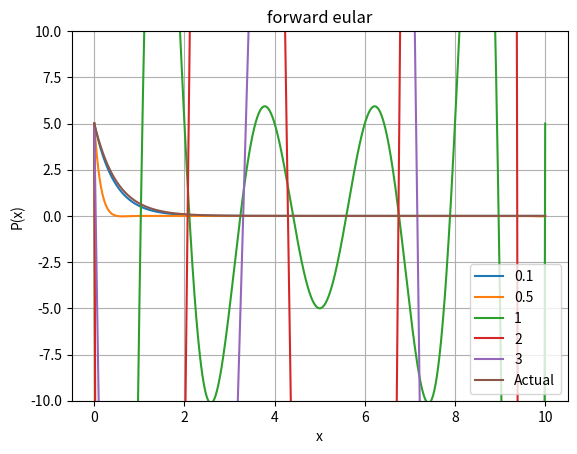

Python code for this plot:
from matplotlib import pyplot as plt
import math
import numpy as np
from numpy.linalg import tensorsolve as slve
from scipy.integrate import quad

# creating polynomial class
class Polynomial:
    # initialising with the given coefficients
    def __init__(self, lst = []):
        self.poly = lst
    
    # printing the coefficients
    def __str__(self):
        string = "Coefficients of the polynomial are:\n"
        for i in range(len(self.poly)):
            string += str(self.poly[i])+" "
        return string

    # return length
    def __len__(self):
        return len(self.poly)

        # return the value at the given number
    def __getitem__(self, index):
        ans = 0
        for i in range(len(self.poly)):
            ans+=self.poly[i]*(index**i)
        return ans

    # set the value at a given index
    def __setitem__(self, index, value):
        # if index is not there in the list
        if(index < -len(self.poly) or index >= len(self.poly)):
            raise Exception("This index is not in the list")
        self.poly[index] = value

    # overloading + operator for adding the polynomials
    def __add__(self, l1):
        ans = [0] * max(len(l1), len(self.poly))
        # in case of not adding a polynomial we will raise the error
        if(type(l1) != Polynomial):
            raise Exception("Type error")
        # adding both polynomials upto the min power in both
        for i in range(min(len(l1) , len(self.poly))):
            ans[i]+=l1.poly[i]+self.poly[i]
        # then adding the extra powers of the polynomials if there exists
        if(len(self.poly) == min(len(l1) , len(self.poly))):
            for i in range(min(len(l1) , len(self.poly)), max(len(l1), len(self.poly))):
                ans[i]+=l1.poly[i]
        if(len(l1) == min(len(l1) , len(self.poly))):
            for i in range(min(len(l1) , len(self.poly)), max(len(l1), len(self.poly))):
                ans[i]+=self.poly[i]
        self.poly = ans
        return self
    
    # overloading multiply operator
    def __mul__(self, l1):
        # if integer is given we will do scalar multiplication
        if(type(l1) == int or type(l1) == float):
            for i in range(len(self.poly)):
                self.poly[i]*=l1
        # in case of polynomial we will multiply the polynomials
        elif(type(l1)==Polynomial):
            ans = [0] * (len(self.poly)+len(l1)-1)
            for i in range(len(self.poly)):
                for j in range(len(l1)):
                    ans[i+j]+=self.poly[i]*l1.poly[j]
            self.poly = ans
        # exception
        else:
            raise Exception("Type Error")
        return self

    # also overload as mul rmul
    def __rmul__(self, l1):
        return self.__mul__(l1)

    # overload - operator
    def __sub__(self, l1):
        return self + (-1)*l1

    # overloading div operator and checking div by 0 condition
    def __truediv__(self, num):
        if(type(num)==int and num!=0):
            for i in range(len(self.poly)):
                self.poly[i]/=num
        else:
            raise Exception("Can't divide")
        return self

    # show the polynomial in range and passing values of lists of points to be scattered
    def show(self, start, end, label):
        xvalues = []
        val = start
        while(end >= val):
            xvalues.append(val)
            val += 0.01
        yvalues = []
        # for all the values find the y value
        for val in xvalues:
            yvalues.append(self[val])
        # plot the graph there
        plt.plot(xvalues, yvalues, label=label)
        poly = ""
        for i in range(len(self.poly)):
            poly+="+ (" + str(self.poly[i]) + ") x^" + str(i) + " " 
        plt.title("forward eular")
        # plt.scatter(val1, val2, c="r")
        plt.xlabel("x")
        plt.ylabel("P(x)")
        plt.grid(True)
        plt.ylim(-10,10)
        # plt.savefig("q1.png")
        # plt.show()

    # fit via matrix we used the library of numpy
    def fitViaMatrixMethod(self, lisht):
        a = []
        b = []
        start= lisht[0][0]
        end= lisht[0][0]
        xvalues = []
        yvalues = []
        # finding the a matrix
        for i in range(len(lisht)):
            temp = []
            for j in range(len(lisht)):
                # appending powers of elements for getting the coefficientt
                temp.append(pow(lisht[i][0], j))
            a.append(temp)
            b.append(lisht[i][1])
            start = min(lisht[i][0], start)
            end = max(lisht[i][0], end)
            xvalues.append(lisht[i][0])
            yvalues.append(lisht[i][1])
        # initialised b matrix as the answer matrix to find x
        b = np.transpose(b)
        # found x 
        x = slve(a, b)
        self.poly = x
        # plotting the graph hereby
        # plt.scatter(xvalues, yvalues, color="red")
        # self.show(start,end)
        return self
        
    # doing fit with lagrange
    def fitViaLagrangePoly(self, lisht):
        # initialising vals
        vals = []
        start= lisht[0][0]
        end= lisht[0][0]
        xvalues = []
        yvalues = []
        # using the formula and finding all vals 
        for j in range(len(lisht)):
            self.poly = [1]
            # using formula to multiply with the given poly
            for i in range(len(lisht)):
                if(i!=j and lisht[i][0]!=lisht[j][0]):
                    self*=Polynomial([-lisht[i][0]/(lisht[j][0]-lisht[i][0]), 1/(lisht[j][0]-lisht[i][0])])
            vals.append(self.poly)
            start = min(lisht[j][0], start)
            end = max(lisht[j][0], end)
            xvalues.append(lisht[j][0])
            yvalues.append(lisht[j][1])
        self.poly = []
        # all are added at last according to the formula 
        for j in range(len(lisht)):
            self+=lisht[j][1]*Polynomial(vals[j])
        # plotting the graph hereby
        return self
        # plt.scatter(xvalues, yvalues, color="red")
        # self.show(-1,3)
        
    # adding derivative function
    def derivative(self):
        lisht = []
        # for all terms containing x finding their coefficients after differentiation        lisht = []
        for val in range(1, len(self)):
            lisht.append(self.poly[val] * val)
        # if there is only constant
        if(len(self) == 1):
            lisht.append(0)
        # return the derivative polynomial
        self.poly = lisht
        return self

    # adding area function
    def area(self, start, to):
        # starting with constant which is taken to be zero
        lisht = [0]
        # integrated coefficients are appended in the list
        for val in range(0, len(self)):
            lisht.append(self.poly[val] / (val + 1))
        #   returning their differences which is the area under polynomial
        self.poly = lisht
        return self[to]-self[start]
    

    # this function returns the bestfit polynomial for a tuplelist
    def bestfit(self, tuplelist, n):
        # taking two list for finding xvals and yvals
        xvals = []
        yvals = []
        # for every given point finding their xvalues and yvalues
        for point in tuplelist:
            xvals.append(point[0])
            yvals.append(point[1])
        # finding minimum and maximum values of xvalues
        xmin = xvals[0]
        ymn = xvals[0]
        # for all points in tuplelist finding the xmin and xmax for giving range in show function
        for point in tuplelist:
            xmin = min(xmin, point[0])
            ymn = max(ymn, point[0])
        # finding all values in b
        b = []
        for i in range(n+1):
            yval = 0
            # for all values in points finding the corresponding values of b
            for j in range(len(tuplelist)):
                yval+=yvals[j]*(xvals[j]**i)
            b.append(yval)
        # finding values of a
        a = []
        # for all values in range n+1
        for i in range(n+1):
            # finding a row 
            lst = []
            # finding sigma of x, x2,x^3 whatever required
            for j in range(n+1):
                sum = 0
                for k in range(len(tuplelist)):
                    sum+=xvals[k]**(i+j)
                lst.append(sum)
            # appended the values of lst to a
            a.append(lst)
        # solving it to find coefficients
        xval = slve(a,b)
        xvals = np.sort(xvals)
        # if two points have same x that it cannot be accepted
        for i in range(1,len(xvals)):
            if(xvals[i]==xvals[i-1]):
                raise Exception("Two points with same x can not be accepted for a function")
        # finding the polynomial of xval
        self = Polynomial(xval)
        # self.show(xmin, ymn, xvals, yvals)
        # plotted the graph and returned the polynomial
        return self


    # defining the Legendre polynomial
    def Legendre(self, n = 5):
        # defining polynomial
        poly = Polynomial([1])
        # having polynomial -1 + x^2
        p = Polynomial([-1,0,1])
        # if n is the negative number
        if(n < 0):
            raise Exception("Negative values provided")
        # for i in range of n finding the polynomial for derivation of it
        for i in range(n):
            poly = p*poly
        # again derivating it for n times
        for i in range(n):
            poly = poly.derivative()
        # finding the number for division
        divi = math.factorial(n) * (2**n)
        # finding poly after division
        poly = poly / divi
        self = poly
        # showing graph in this range
        self.show(-1, 1)
        # returning the polynomial
        return self
    
    # finding the chebyshev polynomial of given degree
    def chebychev(self, n = 2):
        # n should be of type int
        if(type(n) != int):
            raise Exception("n should be of type int")
        # dimension can not be negative
        if(n<0):
            raise Exception("dimension can not be negative")
        poly = Polynomial([])
        # if n is 1 we will modify it to this value as given
        if(n==0):
            poly = Polynomial([1])
        if(n==1): 
            poly = Polynomial([0,1])
        # otherwise applying formula for finding n+1 term given previous two terms
        poly1 = Polynomial([1])
        poly2 = Polynomial([0,1])
        # for every value in range of n
        for i in range(1,n,1):
            poly = (Polynomial([0,2])*poly2) - poly1
            poly1 = poly2
            poly2 = poly
        # having the result in poly and displaying it
        self = poly
        return self
    
    # checking orthogonality
    def cheby_orthogonal(self):
        # taking n to be 5
        n = 5
        # initialising matrix
        mat = []
        # for all the values till n from 0
        for i in range(n):
            # defining row
            row = []
            # for all j from 0 to i+1
            for j in range(i + 1):
                # taking integrand of chebyshev of i at x and similarly for j divided by sqrt(1-x**2)
                integrand = lambda x: self.chebychev(i)[x] * self.chebychev(j)[x] / math.sqrt(1 - x**2)
                # appending the integrated value to row
                row.append(quad(integrand, -1, 1)[0])
            # appending the value to row
            mat.append(row)
        # printing the mat
        for r in mat:
            # it can be shown that all values in each row except last element are 0
            for e in r:
                print("{:.2f}".format(e), end="\t")
            print("\n")
    
def forwardEular(start, end, steps):
    
    def func():
        return lambda t,x : -2 * x
    
    def actualfunc():
        return lambda t : 5 * math.exp(-2 * t)
    
    for step in steps:
        f = func()
        xvalues = []
        var = start
        while (var <= end):
            xvalues.append(var)
            var += step
        yvalues = [5]
        for i in range(0, len(xvalues) - 1):
            yvalues.append(yvalues[i] + f(xvalues[i], yvalues[i])*step)
        points = []
        for i in range(0, len(xvalues)):
            points.append([xvalues[i], yvalues[i]])
        print(points)
        poly = Polynomial([])
        poly = poly.fitViaMatrixMethod(points)
        poly.show(start, end, str(step))
    xvalues = np.arange(start, end, 0.1)
    yvalues = []
    actual = actualfunc()
    for val in xvalues:
        yvalues.append([val, actual(val)])
    poly = Polynomial([])
    poly = poly.fitViaMatrixMethod(yvalues)
    poly.show(start, end, "Actual")
    plt.legend()
    plt.savefig("q1.png")
    plt.show()
  

# test
forwardEular(0, 10, [0.1 , 0.5, 1, 2, 3])